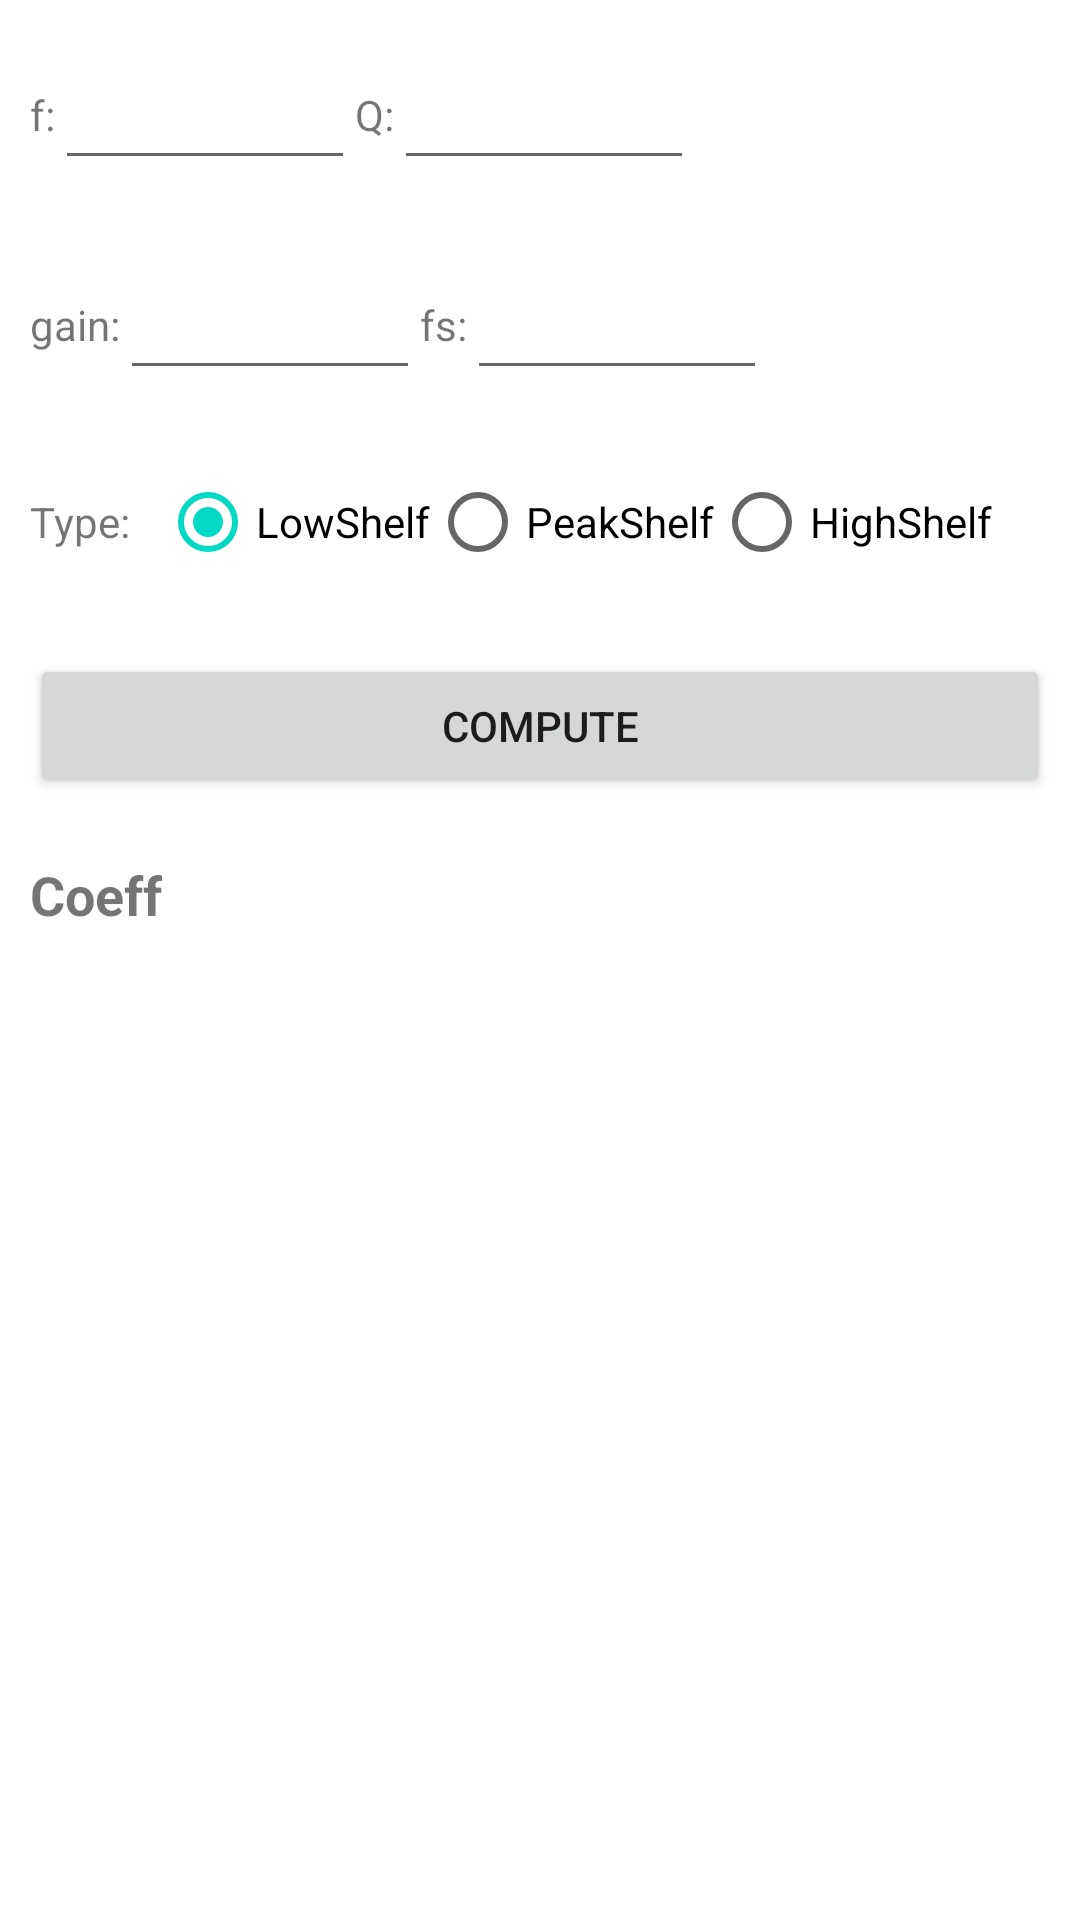

Here is an Android app screen rendered from its layout file. Give the layout XML and the strings, colors and styles it references.
<!-- AndroidManifest.xml: application theme Theme.EQ -->
<!-- res/layout/activity_main.xml -->
<?xml version="1.0" encoding="utf-8"?>
<LinearLayout xmlns:android="http://schemas.android.com/apk/res/android"
    xmlns:app="http://schemas.android.com/apk/res-auto"
    xmlns:tools="http://schemas.android.com/tools"
    android:layout_width="match_parent"
    android:layout_height="match_parent"
    android:orientation="vertical"
    tools:context=".activity.MainActivity">

    <LinearLayout
        android:layout_width="match_parent"
        android:layout_height="wrap_content"
        android:orientation="horizontal"
        android:layout_margin="10dp">

        <TextView
            android:layout_width="wrap_content"
            android:layout_height="wrap_content"
            android:text="f:"/>

        <EditText
            android:id="@+id/et_f"
            android:layout_width="100dp"
            android:layout_height="50dp"
            android:inputType="numberDecimal"/>

        <TextView
            android:layout_width="wrap_content"
            android:layout_height="wrap_content"
            android:text="Q:"/>

        <EditText
            android:id="@+id/et_Q"
            android:layout_width="100dp"
            android:layout_height="50dp"
            android:inputType="numberDecimal"/>
    </LinearLayout>

    <LinearLayout
        android:layout_width="match_parent"
        android:layout_height="wrap_content"
        android:orientation="horizontal"
        android:layout_margin="10dp">

        <TextView
            android:layout_width="wrap_content"
            android:layout_height="wrap_content"
            android:text="gain:"/>

        <EditText
            android:id="@+id/et_gain"
            android:layout_width="100dp"
            android:layout_height="50dp"
            android:inputType="numberDecimal"/>
        <TextView
            android:layout_width="wrap_content"
            android:layout_height="wrap_content"
            android:text="fs:"/>

        <EditText
            android:id="@+id/et_fs"
            android:layout_width="100dp"
            android:layout_height="50dp"
            android:inputType="numberDecimal"/>

    </LinearLayout>



    <LinearLayout
        android:layout_width="match_parent"
        android:layout_height="wrap_content"
        android:orientation="horizontal"
        android:layout_margin="10dp">

        <TextView
            android:layout_width="wrap_content"
            android:layout_height="wrap_content"
            android:text="Type:"
            android:layout_gravity="center_vertical"/>

        <RadioGroup
            android:id="@+id/rg_filter"
            android:layout_width="wrap_content"
            android:layout_height="wrap_content"
            android:orientation="horizontal"
            android:layout_gravity="center_vertical"
            android:layout_marginStart="10dp">
            <RadioButton
                android:id="@+id/rbtn_lowshelf"
                android:layout_width="wrap_content"
                android:layout_height="wrap_content"
                android:text="LowShelf"
                android:checked="true"/>
            <RadioButton
                android:id="@+id/rbtn_peakshelf"
                android:layout_width="wrap_content"
                android:layout_height="wrap_content"
                android:text="PeakShelf"/>
            <RadioButton
                android:id="@+id/rbtn_highshelf"
                android:layout_width="wrap_content"
                android:layout_height="wrap_content"
                android:text="HighShelf"/>


        </RadioGroup>

    </LinearLayout>


   <Button
       android:id="@+id/btn_compute_coeff"
       android:layout_width="match_parent"
       android:layout_height="wrap_content"
       android:layout_margin="10dp"
       android:text="Compute"/>

    <TextView
        android:layout_width="wrap_content"
        android:layout_height="wrap_content"
        android:layout_margin="10dp"
        android:text="Coeff"
        android:textSize="18sp"
        android:textStyle="bold"/>

   <TextView
       android:id="@+id/tv_coeff_show"
       android:layout_width="match_parent"
       android:layout_height="wrap_content"
       android:layout_margin="10dp"/>


    <LinearLayout
        android:id="@+id/ll_chart_view"
        android:layout_width="match_parent"
        android:layout_height="100dp"
        android:orientation="horizontal"
        android:layout_margin="10dp">

    </LinearLayout>





    <Button
        android:id="@+id/btn_compute_coeffs"
        android:layout_width="match_parent"
        android:layout_height="wrap_content"
        android:layout_margin="10dp"
        android:text="Compute coeffs "
        android:visibility="gone"/>



</LinearLayout>
<!-- resources referenced by this layout -->
<resources>
  <style name="Theme.EQ" parent="Theme.MaterialComponents.DayNight.DarkActionBar">
          
          <item name="colorPrimary">@color/purple_500</item>
          <item name="colorPrimaryVariant">@color/purple_700</item>
          <item name="colorOnPrimary">@color/white</item>
          
          <item name="colorSecondary">@color/teal_200</item>
          <item name="colorSecondaryVariant">@color/teal_700</item>
          <item name="colorOnSecondary">@color/black</item>
          
          <item name="android:statusBarColor" tools:targetApi="l">?attr/colorPrimaryVariant</item>
          
      </style>
  <!-- not gathered from this repository: default colours our renderer supplied (Android Studio template values) -->
  <color name="purple_500">#FF6200EE</color>
  <color name="purple_700">#FF3700B3</color>
  <color name="teal_200">#FF03DAC5</color>
  <color name="teal_700">#FF018786</color>
  <color name="black">#FF000000</color>
  <color name="white">#FFFFFFFF</color>
</resources>
